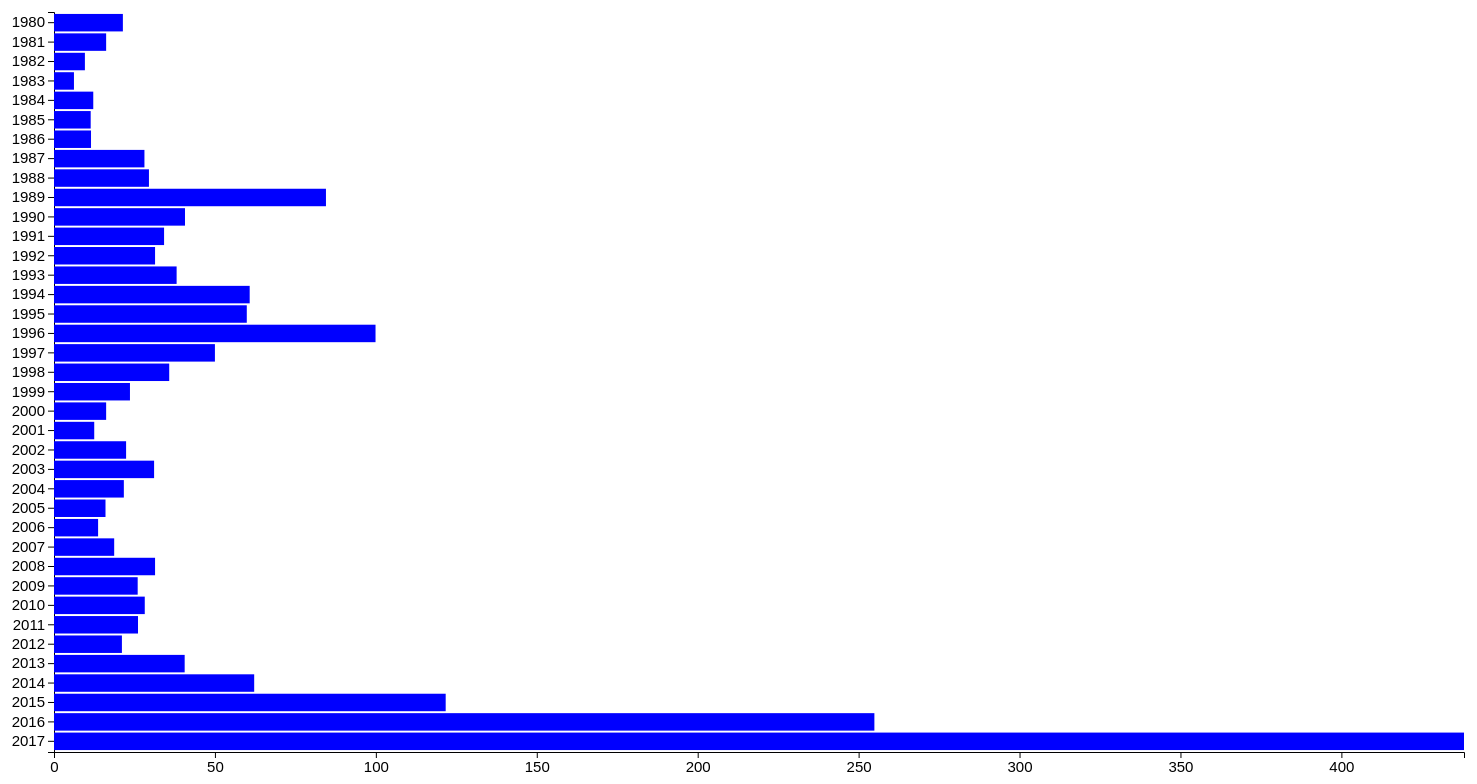
D3 v5 page, settled after 480 driven frames (8 s of simulated time); the page loaded 1 data file(s).


// ── inflation.js
const svg = d3.select('svg')

const width = svg.attr('width')
const height = svg.attr('height')
const margin = {left: 60, right: 30, top: 30, bottom: 30}

const display = (data) => {
  const innerHeight = height - margin.top - margin.bottom
  const innerWidth = width - margin.left - margin.right

  const xScale = d3.scaleLinear()
    .domain([0, d3.max(data, d => d.Venezuela)])
    .range([0, innerWidth])

  const yScale = d3.scaleBand()
    .domain(data.map(d => d.Year))
    .range([0, innerHeight])
    .padding(0.1)

  const g = svg.append('g')
    .attr('transform', `translate(${margin.left}, ${margin.top})`)
  
  g.append('g').call(d3.axisLeft(yScale))

  g.append('g').call(d3.axisBottom(xScale))
    .attr('transform', `translate(0, ${innerHeight})`)

  g.selectAll('rect')
  .data(data)
  .enter()
  .append('rect')
  .attr('y', d => yScale(d.Year))
  .attr('width', d => xScale(d.Venezuela))
  .attr('height', yScale.bandwidth())
}

d3.csv('data.csv').then(data => {
  data.forEach(d=>{
    d.Venezuela = +d.Venezuela
    d.World = +d.World
  })
  display(data)
})


### data: data.csv
Year, Venezuela, World
1980, 21.4, 17.4
1981, 16.2, 15.2
1982, 9.6, 14.3
1983, 6.2, 13.5
1984, 12.2, 14.2
1985, 11.4, 13.9
1986, 11.5, 11.9
1987, 28.1, 14.7
1988, 29.5, 19.8
1989, 84.5, 23.2
1990, 40.7, 26.7
1991, 34.2, 17.4
1992, 31.4, 39.9
1993, 38.1, 40.5
1994, 60.8, 31.9
1995, 59.9, 16.3
1996, 99.9, 9.4
1997, 50, 6.5
1998, 35.8, 6.3
1999, 23.6, 6.3
2000, 16.2, 4.8
2001, 12.5, 4.6
2002, 22.4, 3.7
2003, 31.1, 3.9
2004, 21.7, 3.8
2005, 16, 4.1
2006, 13.7, 4
2007, 18.7, 4.3
2008, 31.4, 6.3
2009, 26, 2.8
2010, 28.2, 3.7
2011, 26.1, 5.1
2012, 21.1, 4.1
2013, 40.6, 3.7
2014, 62.2, 3.2
2015, 121.7, 2.8
2016, 254.9, 2.8
2017, 438.1, 3.2